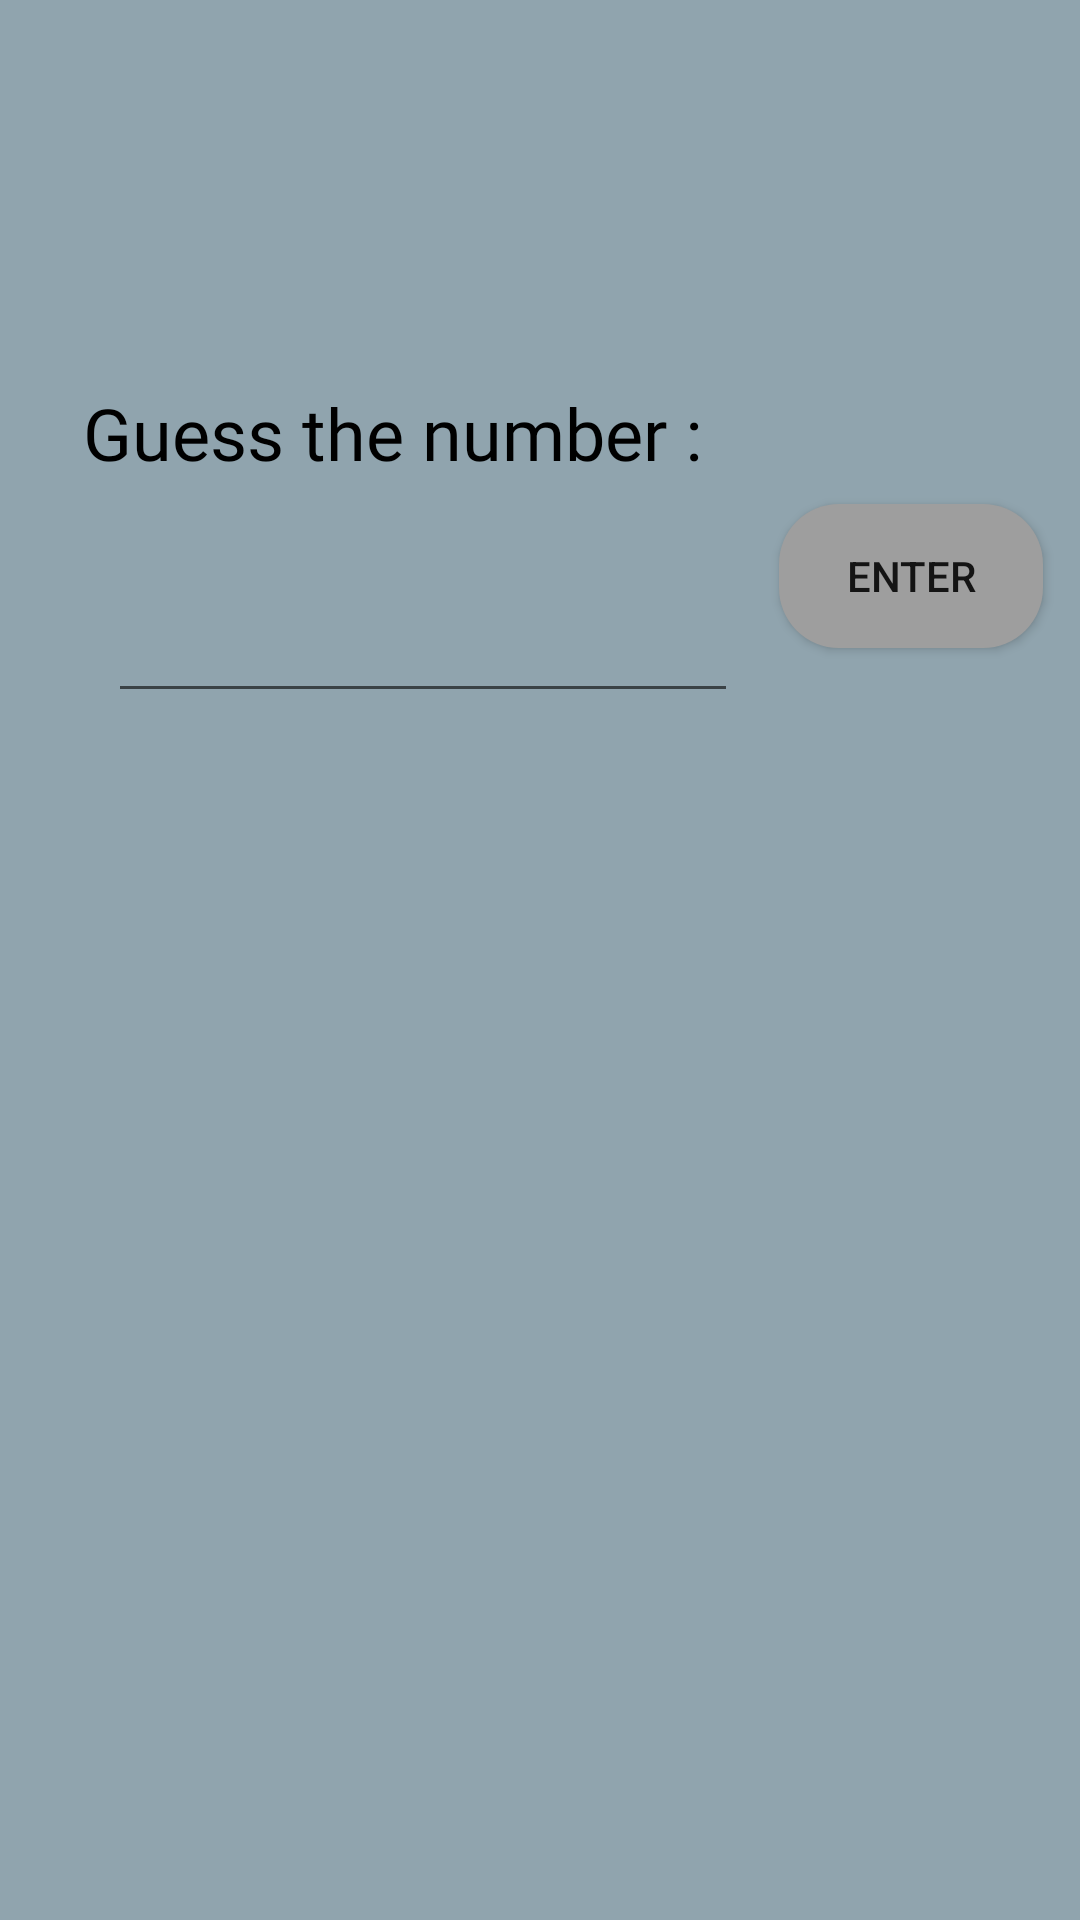

The Android layout XML behind this screen, and the referenced resources:
<!-- AndroidManifest.xml: application theme Theme.GuessTheNumber -->
<!-- res/layout/guess_the_number.xml -->
<?xml version="1.0" encoding="utf-8"?>
<androidx.constraintlayout.widget.ConstraintLayout xmlns:android="http://schemas.android.com/apk/res/android"
    xmlns:app="http://schemas.android.com/apk/res-auto"
    xmlns:tools="http://schemas.android.com/tools"
    android:layout_width="match_parent"
    android:background="#90A4AE"
    android:layout_height="match_parent">

    <TextView
        android:id="@+id/headlineText"
        android:layout_width="wrap_content"
        android:layout_height="wrap_content"
        android:layout_marginTop="128dp"
        android:text="Guess the number :"
        android:fontFamily="@font/robotocondensedbold"
        android:textColor="@color/black"
        android:textSize="24sp"
        app:layout_constraintEnd_toEndOf="parent"
        app:layout_constraintHorizontal_bias="0.181"
        app:layout_constraintStart_toStartOf="parent"
        app:layout_constraintTop_toTopOf="parent" />

    <EditText
        android:id="@+id/editTextNumber"
        android:layout_width="wrap_content"
        android:layout_height="wrap_content"
        android:layout_marginStart="36dp"
        android:layout_marginTop="36dp"
        android:ems="10"
        android:inputType="number"
        android:maxLength="5"
        app:layout_constraintStart_toStartOf="parent"
        app:layout_constraintTop_toBottomOf="@+id/headlineText" />

    <Button
        android:id="@+id/button"
        android:background="@drawable/custom_btn_two"
        android:layout_width="wrap_content"
        android:layout_height="wrap_content"
        android:text="enter"
        app:layout_constraintBottom_toBottomOf="parent"
        app:layout_constraintEnd_toEndOf="parent"
        app:layout_constraintHorizontal_bias="0.532"
        app:layout_constraintStart_toEndOf="@+id/editTextNumber"
        app:layout_constraintTop_toTopOf="parent"
        app:layout_constraintVertical_bias="0.284" />

    <TextView
        android:id="@+id/resultText"
        android:layout_width="301dp"
        android:layout_height="65dp"
        android:text=""
        android:textSize="24sp"
        android:fontFamily="@font/robotocondensedbold"
        android:textColor="#E0E0E0"
        app:layout_constraintBottom_toBottomOf="parent"
        app:layout_constraintEnd_toEndOf="parent"
        app:layout_constraintStart_toStartOf="parent"
        app:layout_constraintTop_toBottomOf="@+id/editTextNumber"
        app:layout_constraintVertical_bias="0.113" />


</androidx.constraintlayout.widget.ConstraintLayout>
<!-- resources referenced by this layout -->
<resources>
  <!-- drawable custom_btn_two (drawable) -->
  <?xml version="1.0" encoding="utf-8"?>
  <shape xmlns:android="http://schemas.android.com/apk/res/android" android:shape="rectangle">
  
      <solid android:color="#9E9E9E"></solid>
      <corners android:bottomLeftRadius="20dp"
          android:bottomRightRadius="20dp"
          android:topLeftRadius="20dp"
          android:topRightRadius="20dp"
          >
      </corners>
  
  </shape>
  <style name="Theme.GuessTheNumber" parent="Theme.AppCompat.Light.NoActionBar">
          
          <item name="colorPrimary">@color/purple_500</item>
          <item name="colorPrimaryVariant">@color/purple_700</item>
          <item name="colorOnPrimary">@color/white</item>
          
          <item name="colorSecondary">@color/teal_200</item>
          <item name="colorSecondaryVariant">@color/teal_700</item>
          <item name="colorOnSecondary">@color/black</item>
          
          <item name="android:statusBarColor" tools:targetApi="l">?attr/colorPrimaryVariant</item>
          
      </style>
  <!-- not gathered from this repository: default colours our renderer supplied (Android Studio template values) -->
  <color name="purple_500">#FF6200EE</color>
  <color name="purple_700">#FF3700B3</color>
  <color name="teal_200">#FF03DAC5</color>
  <color name="teal_700">#FF018786</color>
  <color name="black">#FF000000</color>
  <color name="white">#FFFFFFFF</color>
</resources>
